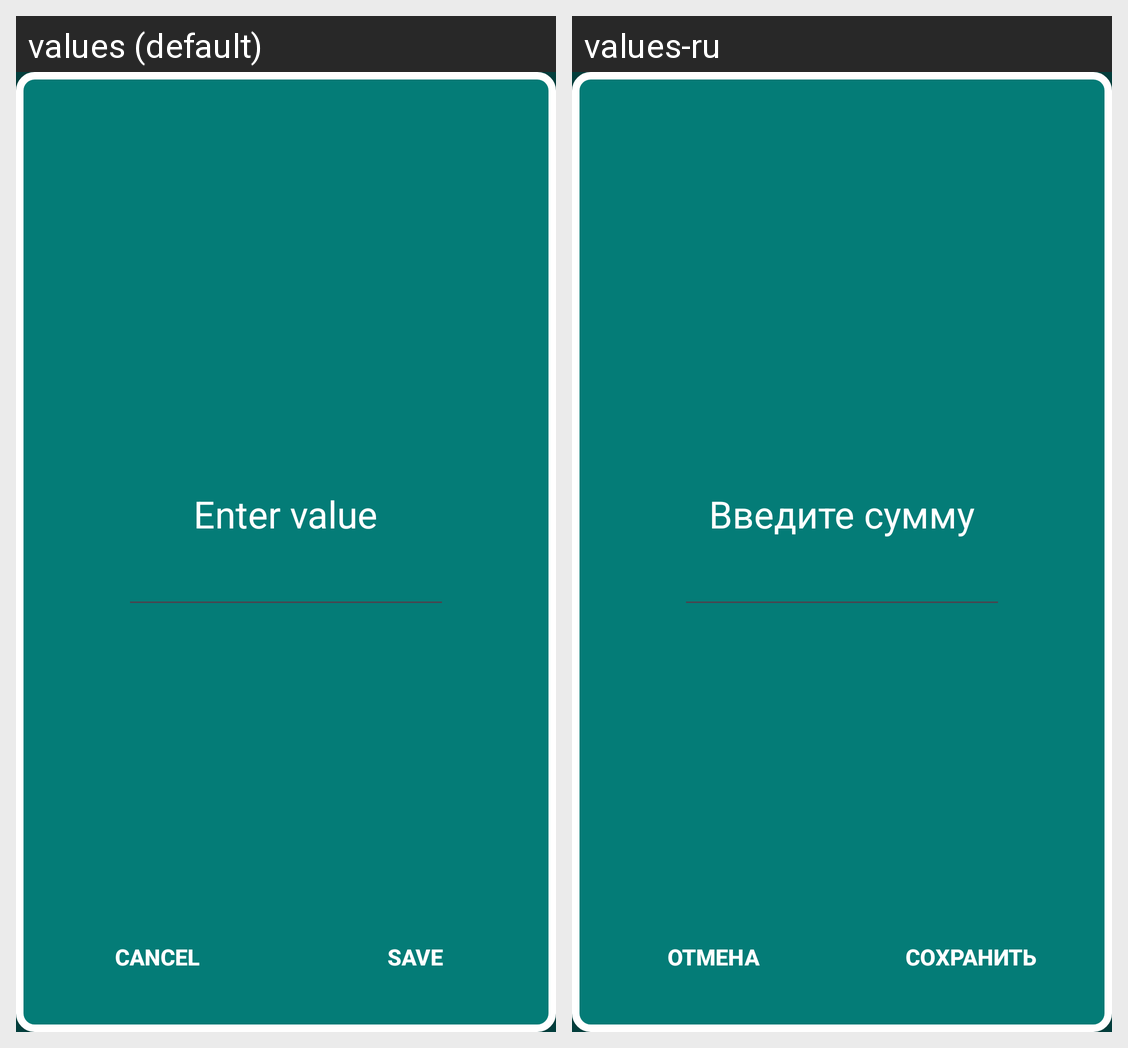

Locale-by-locale string values for the Android screen shown in this grid:
Android screen res/layout/fragment_add_money_form_children.xml rendered under 2 locales, left to right: values (default), values-ru. Device: Nexus 5 (rendered at 1080×1920; each locale shown at half size, 540×960, under a caption strip naming it); theme Theme.SchoolMoney.
Strings drawn on this screen, with the default value and each locale's value (text and hints the layout hard-codes, and strings that could not be matched under every locale, appear in the picture but are not listed):

Enter_value
  values: Enter value
  values-ru: Введите сумму

Cancel
  values: Cancel
  values-ru: Отмена

Save
  values: Save
  values-ru: Сохранить
